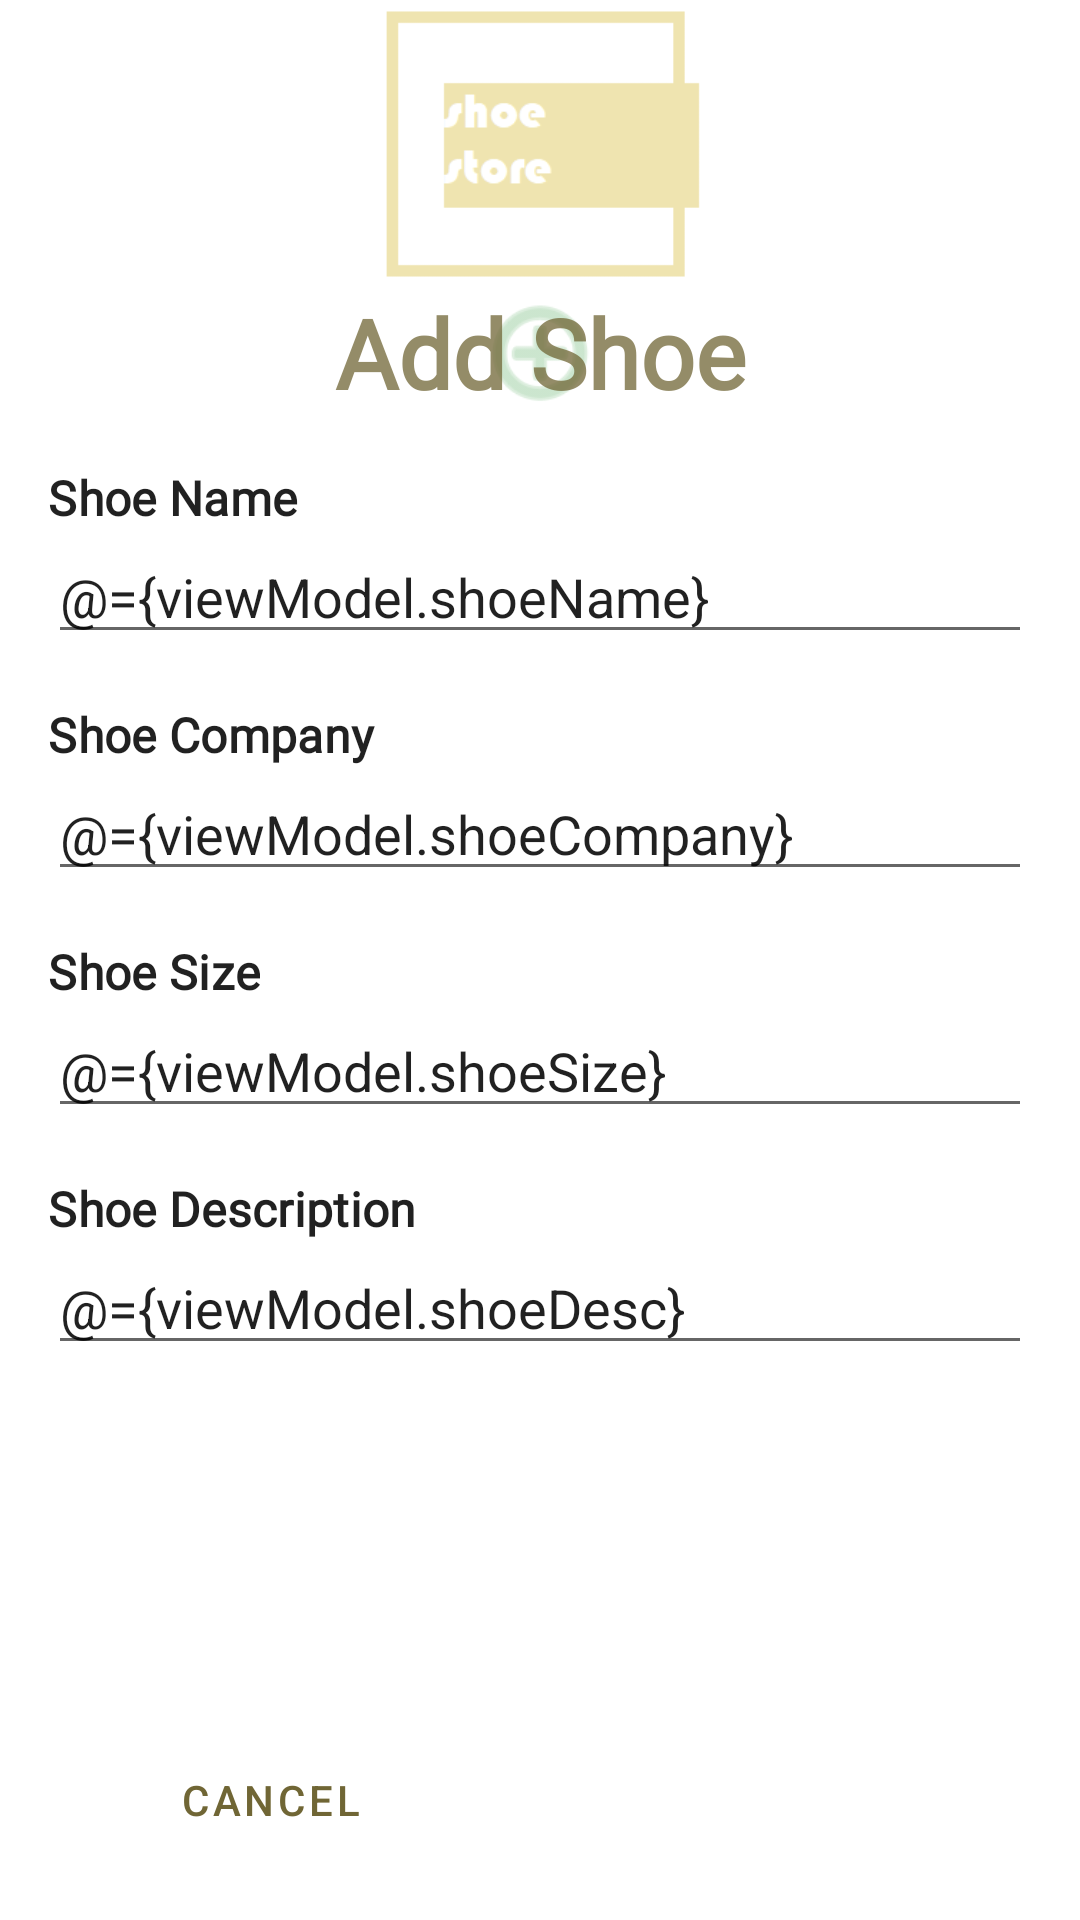

Write the Android layout XML for this screen, with the resource values it uses.
<!-- AndroidManifest.xml: application theme Theme.ShoeStore -->
<!-- res/layout/fragment_detail.xml -->
<?xml version="1.0" encoding="utf-8"?>
<layout
    xmlns:android="http://schemas.android.com/apk/res/android"
    xmlns:app="http://schemas.android.com/apk/res-auto">

    <data>

        <variable
            name="viewModel"
            type="com.example.shoestore.MainViewModel" />
    </data>


    <androidx.constraintlayout.widget.ConstraintLayout
        android:layout_width="match_parent"
        android:layout_height="match_parent">

        <androidx.constraintlayout.widget.Guideline
            android:id="@+id/start_guideline"
            android:layout_width="wrap_content"
            android:layout_height="wrap_content"
            android:orientation="vertical"
            app:layout_constraintGuide_begin="@dimen/offset" />

        <androidx.constraintlayout.widget.Guideline
            android:id="@+id/end_guideline"
            android:layout_width="wrap_content"
            android:layout_height="wrap_content"
            android:orientation="vertical"
            app:layout_constraintGuide_end="@dimen/offset" />

        <ImageView
            android:id="@+id/logo_image"
            android:layout_width="0dp"
            android:layout_height="0dp"
            android:contentDescription="@string/logo"
            android:src="@drawable/logo"
            app:layout_constraintBottom_toBottomOf="@id/logo_guideline"
            app:layout_constraintEnd_toEndOf="parent"
            app:layout_constraintStart_toStartOf="parent"
            app:layout_constraintTop_toTopOf="parent" />

        <androidx.constraintlayout.widget.Guideline
            android:id="@+id/logo_guideline"
            style="@style/logo_guideline"
            android:layout_width="wrap_content"
            android:layout_height="wrap_content"
            android:orientation="horizontal" />

        <ImageView
            android:id="@+id/headerIcon_image"
            android:layout_width="0dp"
            android:layout_height="0dp"
            android:alpha="0.34"
            android:contentDescription="@string/add_shoe_icon"
            android:src="@android:drawable/ic_menu_add"
            app:layout_constraintBottom_toBottomOf="@id/header_text"
            app:layout_constraintEnd_toEndOf="@id/header_text"
            app:layout_constraintStart_toStartOf="@id/header_text"
            app:layout_constraintTop_toTopOf="@id/header_text"
            app:tint="@color/green" />

        <TextView
            android:id="@+id/header_text"
            style="@style/header"
            android:layout_width="0dp"
            android:layout_height="wrap_content"
            android:text="@string/add_shoe"
            app:layout_constraintBottom_toTopOf="@id/name_shoe_label_text"
            app:layout_constraintEnd_toEndOf="parent"
            app:layout_constraintStart_toStartOf="parent"
            app:layout_constraintTop_toTopOf="@id/logo_guideline" />

        <TextView
            android:id="@+id/name_shoe_label_text"
            style="@style/label"
            android:layout_width="wrap_content"
            android:layout_height="wrap_content"
            android:fontFamily="@font/roboto"
            android:labelFor="@id/name_shoe_label_editText"
            android:text="@string/shoe_name"
            app:layout_constraintEnd_toEndOf="@id/end_guideline"
            app:layout_constraintHorizontal_bias="0"
            app:layout_constraintStart_toStartOf="@id/start_guideline"
            app:layout_constraintTop_toBottomOf="@id/header_text" />

        
        <EditText
            android:id="@+id/name_shoe_label_editText"
            android:layout_width="0dp"
            android:layout_height="wrap_content"
            android:importantForAutofill="no"
            android:inputType="text"
            android:text="@={viewModel.shoeName}"
            app:layout_constraintEnd_toEndOf="@id/end_guideline"
            app:layout_constraintStart_toStartOf="@id/start_guideline"
            app:layout_constraintTop_toBottomOf="@id/name_shoe_label_text" />

        <TextView
            android:id="@+id/company_shoe_label_text"
            style="@style/label"
            android:layout_width="wrap_content"
            android:layout_height="wrap_content"
            android:fontFamily="@font/roboto"
            android:labelFor="@id/company_shoe_label_editText"
            android:text="@string/shoe_company"
            app:layout_constraintEnd_toEndOf="@id/end_guideline"
            app:layout_constraintHorizontal_bias="0"
            app:layout_constraintStart_toStartOf="@id/start_guideline"
            app:layout_constraintTop_toBottomOf="@id/name_shoe_label_editText" />

        
        <EditText
            android:id="@+id/company_shoe_label_editText"
            android:layout_width="0dp"
            android:layout_height="wrap_content"
            android:importantForAutofill="no"
            android:inputType="text"
            android:text="@={viewModel.shoeCompany}"
            app:layout_constraintEnd_toEndOf="@id/end_guideline"
            app:layout_constraintStart_toStartOf="@id/start_guideline"
            app:layout_constraintTop_toBottomOf="@id/company_shoe_label_text" />

        <TextView
            android:id="@+id/size_shoe_label_text"
            style="@style/label"
            android:layout_width="wrap_content"
            android:layout_height="wrap_content"
            android:fontFamily="@font/roboto"
            android:labelFor="@id/size_shoe_label_editText"
            android:text="@string/shoe_size"
            app:layout_constraintEnd_toEndOf="@id/end_guideline"
            app:layout_constraintHorizontal_bias="0"
            app:layout_constraintStart_toStartOf="@id/start_guideline"
            app:layout_constraintTop_toBottomOf="@id/company_shoe_label_editText" />

        
        <EditText
            android:id="@+id/size_shoe_label_editText"
            android:layout_width="0dp"
            android:layout_height="wrap_content"
            android:importantForAutofill="no"
            android:inputType="numberDecimal"
            android:text="@={viewModel.shoeSize}"
            app:layout_constraintEnd_toEndOf="@id/end_guideline"
            app:layout_constraintStart_toStartOf="@id/start_guideline"
            app:layout_constraintTop_toBottomOf="@id/size_shoe_label_text" />

        <TextView
            android:id="@+id/desc_shoe_label_text"
            style="@style/label"
            android:layout_width="wrap_content"
            android:layout_height="wrap_content"
            android:fontFamily="@font/roboto"
            android:labelFor="@id/desc_shoe_label_editText"
            android:text="@string/shoe_description"
            app:layout_constraintEnd_toEndOf="@id/end_guideline"
            app:layout_constraintHorizontal_bias="0"
            app:layout_constraintStart_toStartOf="@id/start_guideline"
            app:layout_constraintTop_toBottomOf="@id/size_shoe_label_editText" />

        
        <EditText
            android:id="@+id/desc_shoe_label_editText"
            android:layout_width="0dp"
            android:layout_height="wrap_content"
            android:importantForAutofill="no"
            android:inputType="textMultiLine"
            android:text="@={viewModel.shoeDesc}"
            app:layout_constraintEnd_toEndOf="@id/end_guideline"
            app:layout_constraintStart_toStartOf="@id/start_guideline"
            app:layout_constraintTop_toBottomOf="@id/desc_shoe_label_text" />

        <Button
            android:id="@+id/cancel_button"
            style="@style/Widget.MaterialComponents.Button.OutlinedButton"
            android:layout_width="0dp"
            android:layout_height="wrap_content"
            android:layout_marginEnd="16dp"
            android:text="@string/cancel"
            app:layout_constraintBottom_toBottomOf="@id/bottom_guideline"
            app:layout_constraintEnd_toStartOf="@id/save_button"
            app:layout_constraintStart_toStartOf="@id/start_guideline"
            app:layout_constraintTop_toBottomOf="@id/desc_shoe_label_editText"
            app:layout_constraintVertical_bias="1" />

        <Button
            android:id="@+id/save_button"
            style="@style/goButton"
            android:layout_width="0dp"
            android:layout_height="wrap_content"
            android:layout_marginStart="16dp"
            android:text="@string/save"
            app:layout_constraintBottom_toBottomOf="@id/bottom_guideline"
            app:layout_constraintEnd_toEndOf="@id/end_guideline"
            app:layout_constraintStart_toEndOf="@id/cancel_button"
            app:layout_constraintTop_toBottomOf="@id/desc_shoe_label_editText"
            app:layout_constraintVertical_bias="1" />

        <androidx.constraintlayout.widget.Guideline
            android:id="@+id/bottom_guideline"
            android:layout_width="wrap_content"
            android:layout_height="wrap_content"
            android:orientation="horizontal"
            app:layout_constraintGuide_end="@dimen/offset" />


    </androidx.constraintlayout.widget.ConstraintLayout>

</layout>
<!-- resources referenced by this layout -->
<resources>
  <color name="green">#00810E</color>
  <dimen name="offset">16dp</dimen>
  <!-- drawable logo: png bitmap (drawable, 2440 bytes) -->
  <string name="add_shoe">Add Shoe</string>
  <string name="add_shoe_icon">add shoe icon</string>
  <string name="cancel">Cancel</string>
  <string name="logo">logo</string>
  <string name="save">Save</string>
  <string name="shoe_company">Shoe Company</string>
  <string name="shoe_description">Shoe Description</string>
  <string name="shoe_name">Shoe Name</string>
  <string name="shoe_size">Shoe Size</string>
  <style name="goButton" parent="Widget.MaterialComponents.Button">
          <item name="backgroundTint">@color/green</item>
      </style>
  <style name="header">
          <item name="android:fontFamily">@font/mclaren</item>
          <item name="android:textColor">@color/theme_darker</item>
          <item name="android:textSize">32sp</item>
          <item name="android:alpha">0.75</item>
          <item name="android:gravity">center</item>
          <item name="android:textStyle">bold</item>
      </style>
  <style name="label" parent="TextAppearance.Material3.LabelLarge">
          <item name="fontFamily">@font/roboto</item>
          <item name="android:textStyle">bold</item>
          <item name="android:textSize">16sp</item>
          <item name="android:layout_marginTop">16dp</item>
      </style>
  <style name="logo_guideline">
          <item name="layout_constraintGuide_percent">0.15</item>
      </style>
  <style name="Theme.ShoeStore" parent="Theme.MaterialComponents.DayNight.DarkActionBar">
          
          <item name="colorPrimary">@color/theme_darker</item>
          <item name="colorPrimaryVariant">@color/theme</item>
          <item name="colorOnPrimary">@color/white</item>
          
          <item name="colorSecondary">@color/white</item>
          <item name="colorSecondaryVariant">@color/theme</item>
          <item name="colorOnSecondary">@color/theme_darker</item>
          
          <item name="android:statusBarColor">@color/black</item>
          
      </style>
  <color name="theme_darker">#706635</color>
  <color name="theme">#FFEFE5B0</color>
  <color name="white">#FFFFFFFF</color>
  <color name="black">#FF000000</color>
</resources>
